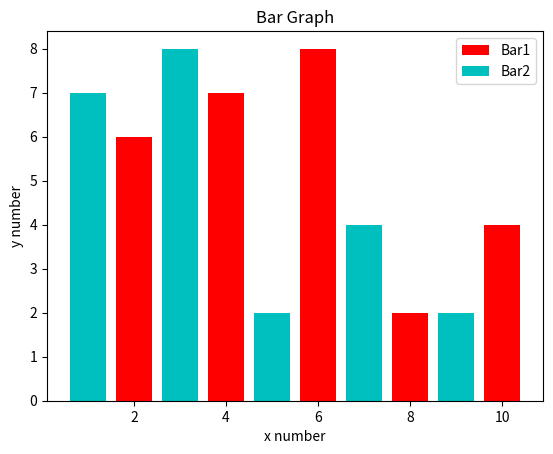

Write Python code to recreate this figure.
import matplotlib.pyplot as plt

## Define variable
x1 = [2, 4, 6, 8, 10]
y1 = [6, 7, 8, 2, 4]

x2 = [1, 3, 5, 7, 9]
y2 = [7, 8, 2, 4, 2]

## Bar Plot
plt.bar(x1, y1, label = 'Bar1', color = 'r')
plt.bar(x2, y2, label = 'Bar2', color = 'c')

plt.xlabel('x number')
plt.ylabel('y number')
plt.title('Bar Graph')
plt.legend()

plt.show()
